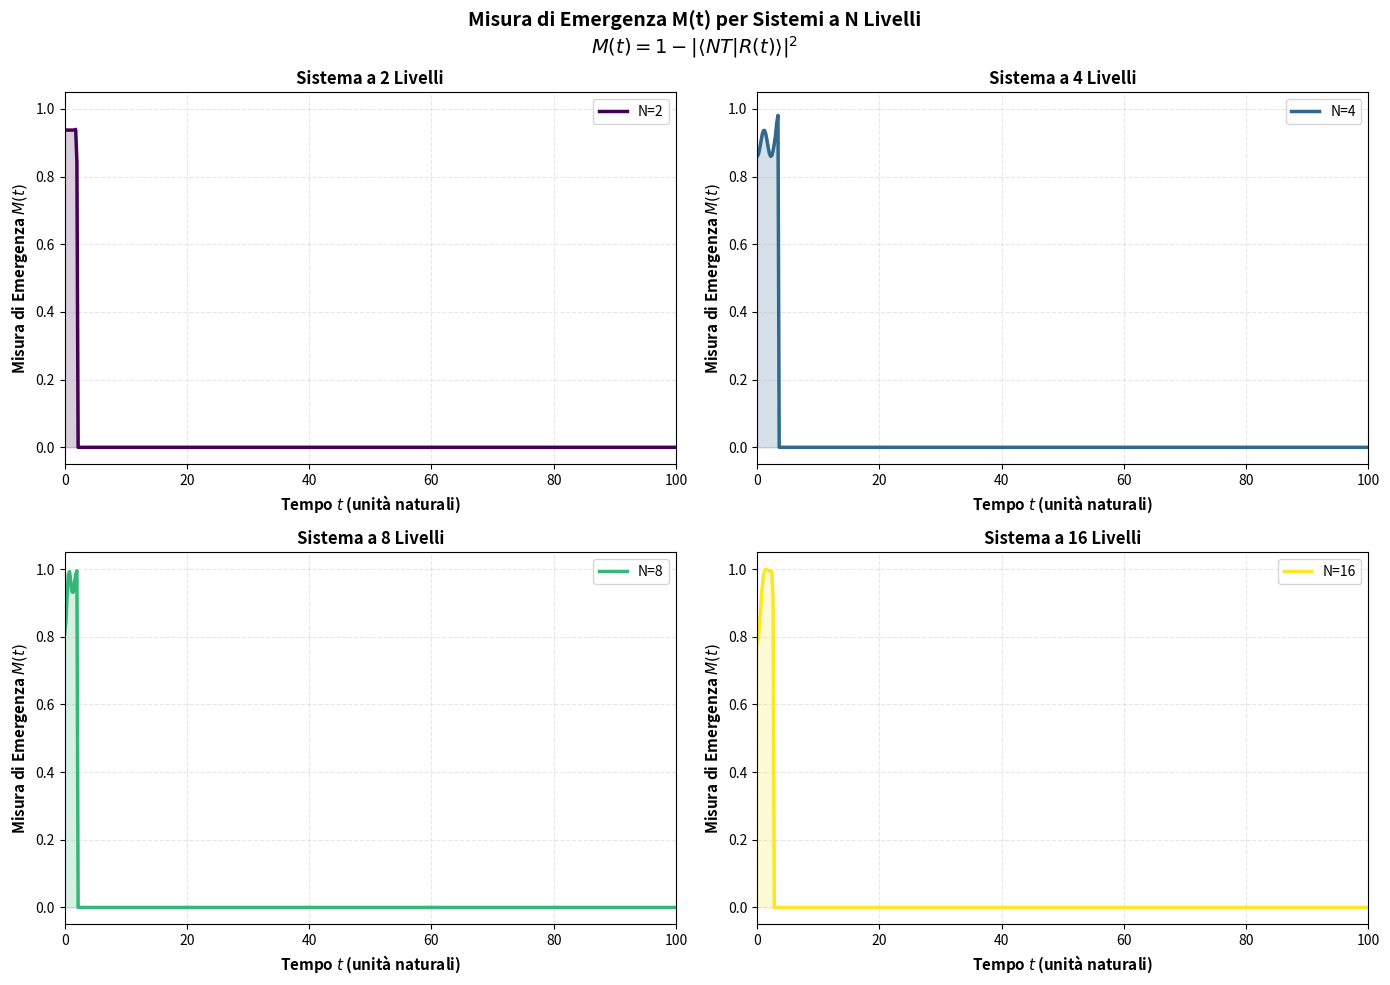

Python code for this plot: (Note: this script raises an exception after producing the figure.)
"""
example_E_N_levels.py

Operatore E in sistema a N livelli nel modello D-ND

Questo script implementa un esempio esplicito dell'operatore di emergenza E per sistemi
a N livelli (N=2, 4, 8, 16). Calcola l'evoluzione temporale dello stato |NT⟩ sotto
l'azione dell'operatore di evoluzione temporale e misura il grado di differenziazione
tramite M(t) = 1 - |⟨NT|R(t)⟩|².

Il formalismo segue la teoria D-ND in cui:
- |NT⟩ = (1/√N) Σ|k⟩ è lo stato nulla-tutto (sovrapposizione uniforme)
- E = Σ λ_k |e_k⟩⟨e_k| è l'operatore di emergenza con autovalori λ_k = k/N
- R(t) = e^(-iHt) E|NT⟩ è lo stato risultante
- M(t) misura la differenziazione dallo stato iniziale indifferenziato

Parametri:
- N: numero di livelli nel sistema
- t_max: tempo massimo di simulazione
- n_steps: numero di punti temporali per la simulazione

Output:
- Grafico di M(t) per diversi N con publication-quality
- PDF saved come 'emergence_measure_N_levels.pdf'

[redacted]
Data: 2025-02-12
"""

import numpy as np
import matplotlib.pyplot as plt
import warnings
warnings.filterwarnings('ignore')

# Imposta seed per riproducibilità
np.random.seed(42)

def create_NT_state(N):
    """
    Crea lo stato |NT⟩ (Nulla-Tutto) come sovrapposizione uniforme.

    |NT⟩ = (1/√N) Σ_{k=0}^{N-1} |k⟩

    Args:
        N (int): numero di livelli

    Returns:
        np.ndarray: vettore normalizzato |NT⟩
    """
    state = np.ones(N) / np.sqrt(N)
    return state


def create_emergence_operator(N, eigenvalues_pattern='linear'):
    """
    Crea l'operatore di emergenza E con autovalori scelti.

    E = Σ_k λ_k |e_k⟩⟨e_k|

    Args:
        N (int): numero di livelli
        eigenvalues_pattern (str): 'linear' (λ_k = k/N) o 'quadratic' (λ_k = (k/N)²)

    Returns:
        np.ndarray: matrice hermitiana che rappresenta E
    """
    # Autovettori: base standard
    eigenvectors = np.eye(N)

    # Autovalori secondo il pattern scelto
    if eigenvalues_pattern == 'linear':
        eigenvalues = np.arange(N) / N  # λ_k = k/N per crescita lineare
    elif eigenvalues_pattern == 'quadratic':
        eigenvalues = (np.arange(N) / N) ** 2
    else:
        raise ValueError(f"Pattern non riconosciuto: {eigenvalues_pattern}")

    # Costruisce E = Σ λ_k |e_k⟩⟨e_k|
    E = np.diag(eigenvalues)

    return E, eigenvalues


def create_hamiltonian(N):
    """
    Crea un'Hamiltoniana diagonale con autovalori casuali.

    H = Σ_k h_k |k⟩⟨k|

    Args:
        N (int): numero di livelli

    Returns:
        np.ndarray: matrice hermitiana che rappresenta H
    """
    # Autovalori casuali (frequenze) in [0, 2π]
    eigenvalues = 2 * np.pi * np.random.rand(N)
    H = np.diag(eigenvalues)
    return H, eigenvalues


def evolution_operator(H, t):
    """
    Calcola l'operatore di evoluzione U(t) = e^(-iHt).

    Usa sviluppo in serie di Taylor: e^(iA) ≈ Σ (iA)^n / n!

    Args:
        H (np.ndarray): Hamiltoniana
        t (float): tempo

    Returns:
        np.ndarray: operatore di evoluzione U(t)
    """
    # Implementazione numerica di e^(-iHt) usando sviluppo in serie
    A = -1j * H * t
    N = A.shape[0]
    result = np.eye(N, dtype=complex)
    term = np.eye(N, dtype=complex)

    for n in range(1, 30):  # Converge rapidamente
        term = term @ A / n
        result = result + term
        if np.max(np.abs(term)) < 1e-12:
            break

    return result


def compute_emergence_measure(NT_state, R_state):
    """
    Calcola la misura di emergenza M(t) = 1 - |⟨NT|R(t)⟩|².

    Args:
        NT_state (np.ndarray): stato |NT⟩
        R_state (np.ndarray): stato risultante R(t)

    Returns:
        float: valore di M(t)
    """
    overlap = np.abs(np.dot(NT_state.conj(), R_state)) ** 2
    M = 1.0 - overlap
    return M, overlap


def simulate_emergence(N, t_max=100, n_steps=500, eigenvalues_pattern='linear'):
    """
    Simula l'evoluzione dello stato del sistema e il grado di differenziazione.

    Args:
        N (int): numero di livelli
        t_max (float): tempo massimo di simulazione
        n_steps (int): numero di punti temporali
        eigenvalues_pattern (str): pattern per autovalori dell'operatore E

    Returns:
        tuple: (times, M_values, overlap_values, eigenvalues_E, eigenvalues_H)
    """
    # Crea stati e operatori
    NT_state = create_NT_state(N)
    E, eigenvalues_E = create_emergence_operator(N, eigenvalues_pattern)
    H, eigenvalues_H = create_hamiltonian(N)

    # Iniziale: R(0) = E|NT⟩
    R_initial = E @ NT_state

    # Discretizzazione temporale
    times = np.linspace(0, t_max, n_steps)
    M_values = np.zeros(n_steps)
    overlap_values = np.zeros(n_steps)

    # Evoluzione temporale
    for i, t in enumerate(times):
        try:
            # Calcola U(t) = e^(-iHt)
            U_t = evolution_operator(H, t)

            # Stato risultante R(t) = U(t) E |NT⟩
            R_t = U_t @ R_initial

            # Misura di emergenza M(t)
            M_t, overlap = compute_emergence_measure(NT_state, R_t)
            # Clamp per stabilità numerica
            M_t = np.clip(M_t, 0.0, 1.0)
            M_values[i] = M_t
            overlap_values[i] = overlap
        except:
            # In caso di problemi numerici, mantieni valore precedente
            if i > 0:
                M_values[i] = M_values[i-1]
                overlap_values[i] = overlap_values[i-1]

    return times, M_values, overlap_values, eigenvalues_E, eigenvalues_H


def main():
    """
    Esegue la simulazione per diversi N e genera i grafici.
    """
    print("="*70)
    print("SIMULAZIONE: Operatore E per Sistema a N Livelli (D-ND Framework)")
    print("="*70)

    # Parametri di simulazione
    N_values = [2, 4, 8, 16]
    t_max = 100
    n_steps = 500

    # Figure per i risultati
    fig, axes = plt.subplots(2, 2, figsize=(14, 10))
    fig.suptitle('Misura di Emergenza M(t) per Sistemi a N Livelli\n' +
                 r'$M(t) = 1 - |\langle NT | R(t) \rangle|^2$',
                 fontsize=14, fontweight='bold')

    colors = plt.cm.viridis(np.linspace(0, 1, len(N_values)))

    # Simula e grafica per ogni N
    for idx, N in enumerate(N_values):
        print(f"\nSimulazione per N = {N}")

        ax = axes.flat[idx]

        # Esegue simulazione
        times, M_values, overlap_values, eig_E, eig_H = simulate_emergence(
            N, t_max=t_max, n_steps=n_steps, eigenvalues_pattern='linear'
        )

        # Grafica M(t)
        ax.plot(times, M_values, linewidth=2.5, color=colors[idx], label=f'N={N}')
        ax.fill_between(times, M_values, alpha=0.2, color=colors[idx])

        # Statistiche
        M_initial = M_values[0]
        M_final = M_values[-1]
        M_max = np.max(M_values)
        M_max_time = times[np.argmax(M_values)]

        print(f"  M(t=0)  = {M_initial:.6f}")
        print(f"  M(t=∞)  ≈ {M_final:.6f}")
        print(f"  max M(t) = {M_max:.6f} at t ≈ {M_max_time:.2f}")
        print(f"  Autovalori di E: {eig_E}")
        print(f"  Autovalori di H (primi 3): {eig_H[:min(3, N)]}")

        # Formattazione assi
        ax.set_xlabel(r'Tempo $t$ (unità naturali)', fontsize=11, fontweight='bold')
        ax.set_ylabel(r'Misura di Emergenza $M(t)$', fontsize=11, fontweight='bold')
        ax.set_title(f'Sistema a {N} Livelli', fontsize=12, fontweight='bold')
        ax.grid(True, alpha=0.3, linestyle='--')
        ax.legend(loc='best', fontsize=10)
        ax.set_xlim(0, t_max)
        ax.set_ylim(-0.05, 1.05)

    # Aggiusta layout
    plt.tight_layout()

    # Salva figura
    output_file = '/sessions/pensive-sharp-curie/mnt/domain_D-ND_Cosmology/domain/AWARENESS/3_π_PRAGMATIC/sim_canonical/emergence_measure_N_levels.pdf'
    plt.savefig(output_file, dpi=300, bbox_inches='tight', format='pdf')
    print(f"\n{'='*70}")
    print(f"Grafico salvato: {output_file}")
    print(f"{'='*70}\n")

    # Crea figura aggiuntiva: confronto diretto
    fig2, ax2 = plt.subplots(figsize=(12, 7))

    for idx, N in enumerate(N_values):
        times, M_values, overlap_values, _, _ = simulate_emergence(
            N, t_max=t_max, n_steps=n_steps, eigenvalues_pattern='linear'
        )
        ax2.plot(times, M_values, linewidth=2.5, label=f'N={N}', color=colors[idx])

    ax2.set_xlabel(r'Tempo $t$ (unità naturali)', fontsize=12, fontweight='bold')
    ax2.set_ylabel(r'Misura di Emergenza $M(t)$', fontsize=12, fontweight='bold')
    ax2.set_title(r'Confronto Emergenza per Diversi N: $M(t) = 1 - |\langle NT | R(t) \rangle|^2$',
                  fontsize=13, fontweight='bold')
    ax2.grid(True, alpha=0.3, linestyle='--')
    ax2.legend(loc='best', fontsize=11, framealpha=0.95)
    ax2.set_xlim(0, t_max)
    ax2.set_ylim(-0.05, 1.05)

    plt.tight_layout()

    output_file2 = '/sessions/pensive-sharp-curie/mnt/domain_D-ND_Cosmology/domain/AWARENESS/3_π_PRAGMATIC/sim_canonical/emergence_comparison.pdf'
    plt.savefig(output_file2, dpi=300, bbox_inches='tight', format='pdf')
    print(f"Grafico comparativo salvato: {output_file2}\n")

    plt.close('all')


if __name__ == '__main__':
    main()
